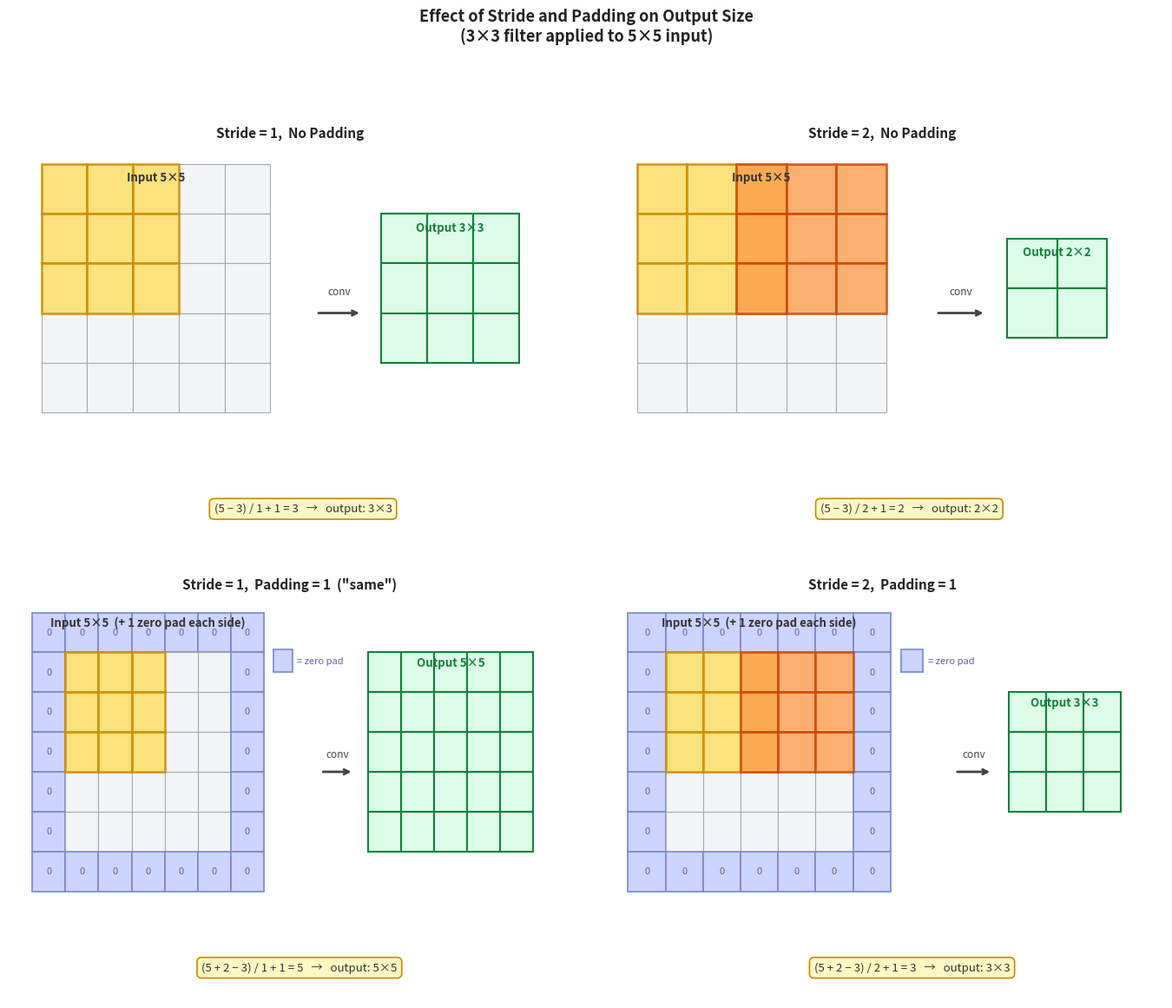

Source code (Python): (Note: this script raises an exception after producing the figure.)
import matplotlib.pyplot as plt
import numpy as np
import os

fig, axes = plt.subplots(2, 2, figsize=(14, 12))
fig.patch.set_facecolor('white')
fig.suptitle('Effect of Stride and Padding on Output Size\n(3×3 filter applied to 5×5 input)',
             fontsize=13, fontweight='bold', color='#222', y=0.98)

cell = 0.7

def draw_panel(ax, inp_size, pad, stride, filter_size=3, title='', formula=''):
    ax.set_facecolor('white')
    ax.axis('off')
    ax.set_title(title, fontsize=11, fontweight='bold', color='#222', pad=10)

    total = inp_size + 2 * pad
    out_size = (inp_size + 2 * pad - filter_size) // stride + 1

    # Fixed layout: input grid starts at (0.3, top), output grid to the right
    x0 = 0.3
    y0 = total * cell + 1.2   # top of input grid

    # --- Draw padded input ---
    for r in range(total):
        for c in range(total):
            is_pad = (r < pad or r >= inp_size + pad or c < pad or c >= inp_size + pad)
            color = '#ccd4ff' if is_pad else '#f3f4f6'
            edge = '#7788cc' if is_pad else '#aaa'
            lw = 1.2 if is_pad else 0.8
            rect = plt.Rectangle((x0 + c * cell, y0 - r * cell), cell, cell,
                                  facecolor=color, edgecolor=edge, linewidth=lw, zorder=2)
            ax.add_patch(rect)
            if is_pad:
                ax.text(x0 + c * cell + cell / 2, y0 - r * cell + cell / 2, '0',
                        ha='center', va='center', fontsize=8, color='#5566aa', zorder=3)

    # --- Draw first filter position (yellow) ---
    for dr in range(filter_size):
        for dc in range(filter_size):
            r, c = pad + dr, pad + dc
            rect = plt.Rectangle((x0 + c * cell, y0 - r * cell), cell, cell,
                                  facecolor='#ffdd55', edgecolor='#cc8800',
                                  linewidth=2.0, alpha=0.75, zorder=3)
            ax.add_patch(rect)

    # --- Draw second filter position if stride > 1 (orange) ---
    if stride > 1:
        c2_start = pad + stride
        if c2_start + filter_size <= total:
            for dr in range(filter_size):
                for dc in range(filter_size):
                    r, c = pad + dr, c2_start + dc
                    rect = plt.Rectangle((x0 + c * cell, y0 - r * cell), cell, cell,
                                          facecolor='#ff9944', edgecolor='#cc4400',
                                          linewidth=2.0, alpha=0.75, zorder=3)
                    ax.add_patch(rect)

    # Input label
    ax.text(x0 + total * cell / 2, y0 + 0.45,
            f'Input {inp_size}×{inp_size}' + (f'  (+ {pad} zero pad each side)' if pad else ''),
            ha='center', fontsize=9.5, fontweight='bold', color='#333')

    # Padding legend
    if pad > 0:
        legend_x = x0 + total * cell + 0.2
        rect_leg = plt.Rectangle((legend_x, y0 - 0.5 * cell), 0.4, 0.4,
                                   facecolor='#ccd4ff', edgecolor='#7788cc', linewidth=1.2)
        ax.add_patch(rect_leg)
        ax.text(legend_x + 0.5, y0 - 0.3 * cell, '= zero pad', ha='left', fontsize=8, color='#5566aa')

    # --- Arrow ---
    arrow_x_from = x0 + total * cell + (0.7 if pad == 0 else 1.2)
    arrow_x_to = arrow_x_from + 0.7
    arrow_y = y0 - total * cell / 2 + cell / 2
    ax.annotate('', xy=(arrow_x_to, arrow_y), xytext=(arrow_x_from, arrow_y),
                arrowprops=dict(arrowstyle='->', color='#444', lw=2.0))
    ax.text((arrow_x_from + arrow_x_to) / 2, arrow_y + 0.25, 'conv',
            ha='center', fontsize=8.5, color='#444')

    # --- Output grid ---
    ox0 = arrow_x_to + 0.3
    oy0 = y0 - (total - out_size) * cell / 2   # vertically centred
    for r in range(out_size):
        for c in range(out_size):
            rect = plt.Rectangle((ox0 + c * cell, oy0 - r * cell), cell, cell,
                                  facecolor='#dcfce7', edgecolor='#15803d', linewidth=1.5, zorder=2)
            ax.add_patch(rect)

    ax.text(ox0 + out_size * cell / 2, oy0 + 0.45,
            f'Output {out_size}×{out_size}',
            ha='center', fontsize=9.5, fontweight='bold', color='#15803d')

    # --- Formula box at bottom ---
    mid_x = (x0 + total * cell / 2 + ox0 + out_size * cell / 2) / 2
    ax.text(mid_x, 0.5, formula, ha='center', fontsize=9.5, color='#333',
            bbox=dict(boxstyle='round,pad=0.4', facecolor='#fef9c3', edgecolor='#ca8a04', linewidth=1.2))

    # Set axis limits with enough room
    ax.set_xlim(-0.2, ox0 + out_size * cell + 0.8)
    ax.set_ylim(0.0, y0 + 0.9)

draw_panel(axes[0, 0], 5, 0, 1, title='Stride = 1,  No Padding',
           formula='(5 − 3) / 1 + 1 = 3   →   output: 3×3')
draw_panel(axes[0, 1], 5, 0, 2, title='Stride = 2,  No Padding',
           formula='(5 − 3) / 2 + 1 = 2   →   output: 2×2')
draw_panel(axes[1, 0], 5, 1, 1, title='Stride = 1,  Padding = 1  ("same")',
           formula='(5 + 2 − 3) / 1 + 1 = 5   →   output: 5×5')
draw_panel(axes[1, 1], 5, 1, 2, title='Stride = 2,  Padding = 1',
           formula='(5 + 2 − 3) / 2 + 1 = 3   →   output: 3×3')

plt.tight_layout(pad=2.5, rect=[0, 0, 1, 0.96])
out_dir = os.path.join(os.path.dirname(__file__), '..', 'images')
plt.savefig(os.path.join(out_dir, 'cnn_stride_padding.png'), dpi=150, bbox_inches='tight',
            facecolor='white', edgecolor='none')
plt.close()
print("Saved cnn_stride_padding.png")
